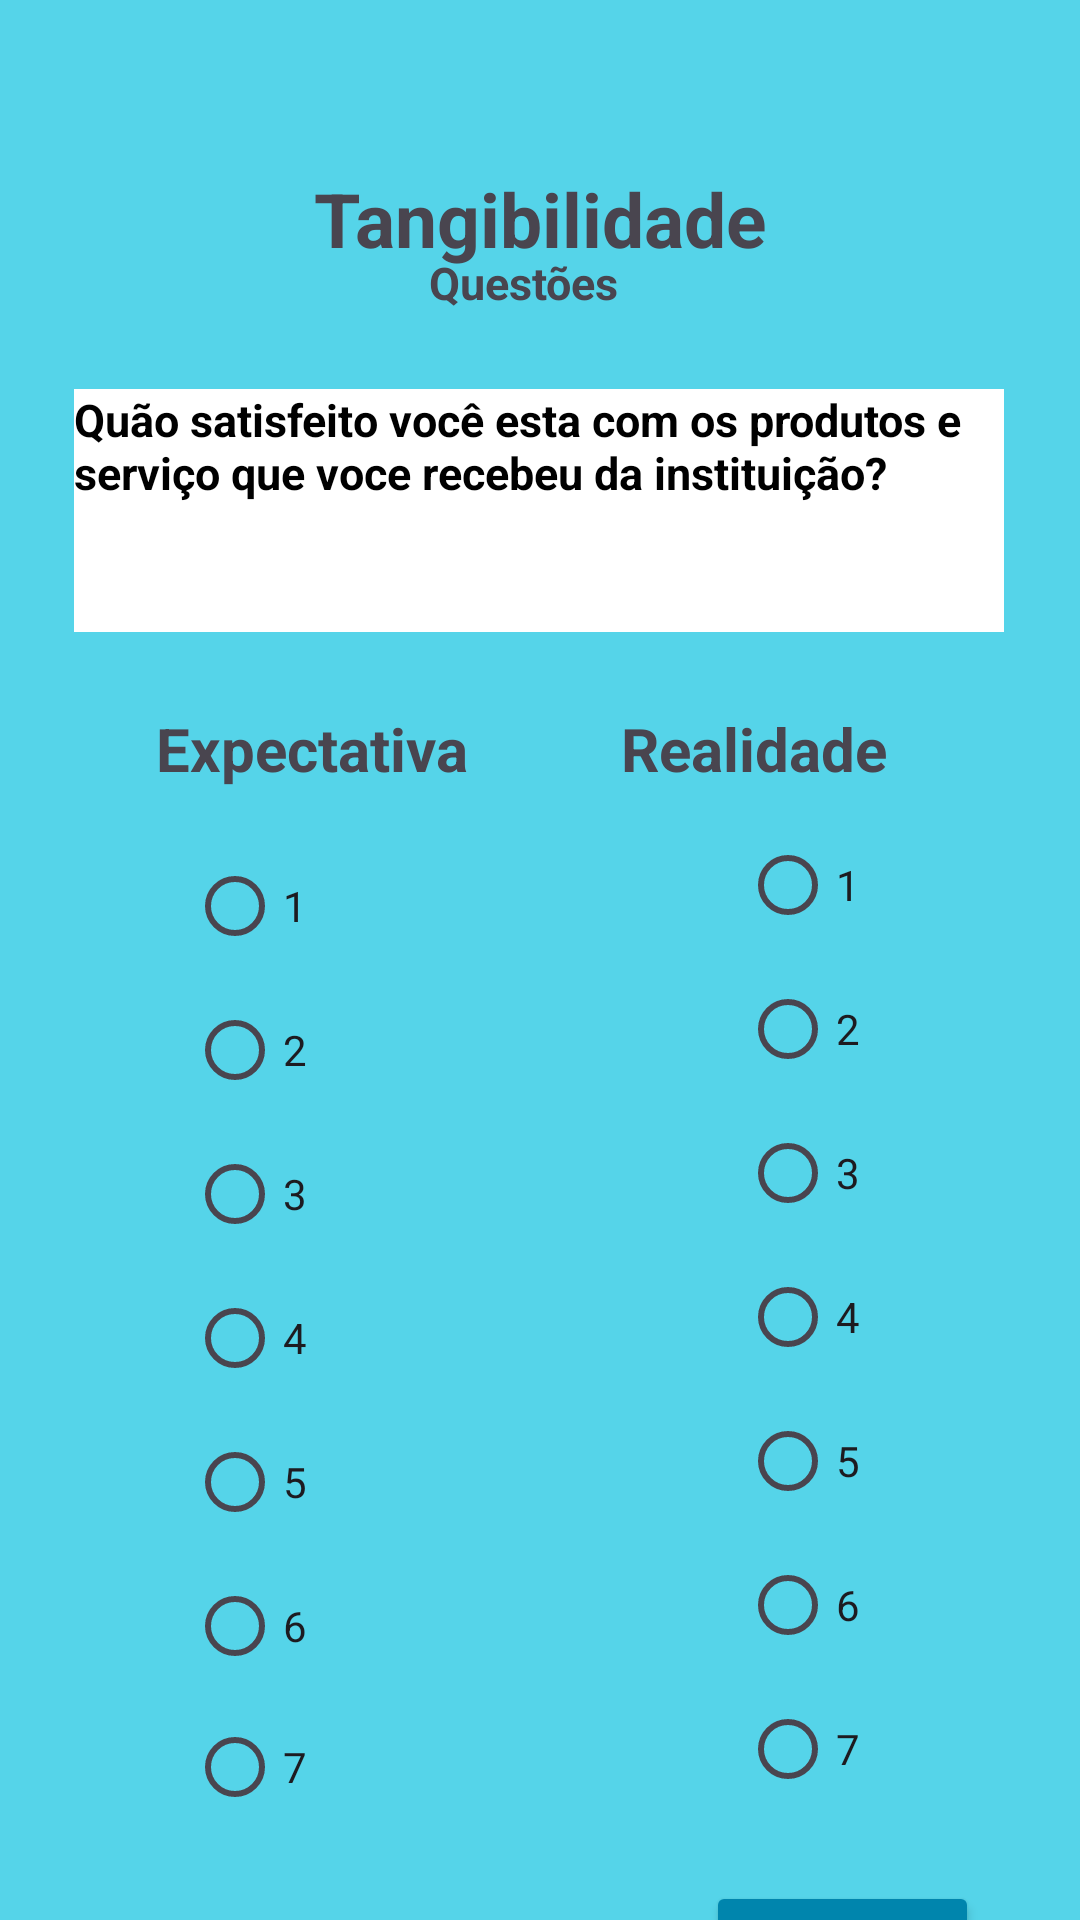

Layout XML and referenced resources for this Android screen:
<!-- AndroidManifest.xml: application theme Theme.AnaliseSatisfacao_RT -->
<!-- res/layout/activity_tangibilidade.xml -->
<?xml version="1.0" encoding="utf-8"?>
<androidx.constraintlayout.widget.ConstraintLayout xmlns:android="http://schemas.android.com/apk/res/android"
    xmlns:app="http://schemas.android.com/apk/res-auto"
    xmlns:tools="http://schemas.android.com/tools"
    android:id="@+id/main"
    android:layout_width="match_parent"
    android:layout_height="match_parent"
    android:background="@color/azul"
    tools:context=".view.ViewTangibilidade">


    <TextView
        android:id="@+id/textView3"
        android:layout_width="wrap_content"
        android:layout_height="0dp"
        android:layout_marginTop="56dp"
        android:text="Tangibilidade"
        android:textSize="25dp"
        android:textStyle="bold"
        app:layout_constraintEnd_toEndOf="parent"
        app:layout_constraintStart_toStartOf="parent"
        app:layout_constraintTop_toTopOf="parent" />

    <androidx.constraintlayout.widget.Guideline
        android:id="@+id/guideline4"
        android:layout_width="wrap_content"
        android:layout_height="wrap_content"
        android:orientation="vertical"
        app:layout_constraintGuide_percent="0.32" />

    <androidx.constraintlayout.widget.Guideline
        android:id="@+id/guideline5"
        android:layout_width="wrap_content"
        android:layout_height="wrap_content"
        android:orientation="vertical"
        app:layout_constraintGuide_percent="0.68" />

    <androidx.constraintlayout.widget.Guideline
        android:id="@+id/guideline6"
        android:layout_width="wrap_content"
        android:layout_height="wrap_content"
        android:orientation="horizontal"
        app:layout_constraintGuide_percent="0.28" />

    <androidx.constraintlayout.widget.Guideline
        android:id="@+id/guideline7"
        android:layout_width="wrap_content"
        android:layout_height="wrap_content"
        android:orientation="horizontal"
        app:layout_constraintGuide_begin="612dp" />


    <RadioGroup
        android:id="@+id/radioGroup"
        android:layout_width="110dp"
        android:layout_height="341dp"
        app:layout_constraintBottom_toTopOf="@+id/guideline7"
        app:layout_constraintEnd_toEndOf="parent"
        app:layout_constraintHorizontal_bias="0.358"
        app:layout_constraintStart_toStartOf="@+id/guideline5"
        app:layout_constraintTop_toTopOf="@+id/guideline6"
        app:layout_constraintVertical_bias="1.0">

        <RadioGroup
            android:layout_width="wrap_content"
            android:layout_height="match_parent">

            <RadioButton
                android:id="@+id/realidade_rb1"
                android:layout_width="match_parent"
                android:layout_height="wrap_content"
                android:text="1" />

            <RadioButton
                android:id="@+id/realidade_rb2"
                android:layout_width="match_parent"
                android:layout_height="wrap_content"
                android:text="2" />

            <RadioButton
                android:id="@+id/realidade_rb3"
                android:layout_width="match_parent"
                android:layout_height="wrap_content"
                android:text="3" />

            <RadioButton
                android:id="@+id/realidade_rb4"
                android:layout_width="match_parent"
                android:layout_height="wrap_content"
                android:text="4" />

            <RadioButton
                android:id="@+id/realidade_rb5"
                android:layout_width="match_parent"
                android:layout_height="wrap_content"
                android:text="5" />

            <RadioButton
                android:id="@+id/realidade_rb6"
                android:layout_width="match_parent"
                android:layout_height="wrap_content"
                android:text="6" />

            <RadioButton
                android:id="@+id/realidade_rb7"
                android:layout_width="match_parent"
                android:layout_height="wrap_content"
                android:text="7" />
        </RadioGroup>

    </RadioGroup>

    <TextView
        android:id="@+id/textView4"
        android:layout_width="wrap_content"
        android:layout_height="wrap_content"
        android:text="@string/text_questão"
        android:textSize="15dp"
        android:textStyle="bold"
        app:layout_constraintBottom_toTopOf="@+id/guideline6"
        app:layout_constraintEnd_toEndOf="parent"
        app:layout_constraintHorizontal_bias="0.482"
        app:layout_constraintStart_toStartOf="parent"
        app:layout_constraintTop_toTopOf="parent"
        app:layout_constraintVertical_bias="0.529" />



    <TextView
        android:id="@+id/texto_pergunta"
        android:layout_width="310dp"
        android:layout_height="81dp"
        android:background="@color/white"
        android:maxLines="5"
        android:text="Quão satisfeito você esta com os produtos e serviço que voce recebeu da instituição? "
        android:textColor="@color/black"
        android:textSize="15dp"
        android:textStyle="bold"
        app:layout_constraintBottom_toTopOf="@+id/textView"
        app:layout_constraintEnd_toEndOf="parent"
        app:layout_constraintHorizontal_bias="0.495"
        app:layout_constraintStart_toStartOf="parent"
        app:layout_constraintTop_toBottomOf="@+id/textView4" />

    <TextView
        android:layout_width="wrap_content"
        android:layout_height="wrap_content"
        android:text="Expectativa"
        android:textSize="20dp"
        android:textStyle="bold"
        app:layout_constraintBottom_toTopOf="@+id/radioGroup2"
        app:layout_constraintEnd_toEndOf="parent"
        app:layout_constraintHorizontal_bias="0.203"
        app:layout_constraintStart_toStartOf="parent"
        app:layout_constraintTop_toTopOf="parent"
        app:layout_constraintVertical_bias="0.94" />

    <RadioGroup
        android:id="@+id/radioGroup2"
        android:layout_width="45dp"
        android:layout_height="334dp"
        android:layout_marginTop="52dp"
        android:layout_marginEnd="8dp"
        app:layout_constraintBottom_toTopOf="@+id/guideline7"
        app:layout_constraintEnd_toStartOf="@+id/guideline4"
        app:layout_constraintTop_toTopOf="@+id/guideline6"
        app:layout_constraintVertical_bias="1.0">

        <RadioButton
            android:id="@+id/rb1"
            android:layout_width="match_parent"
            android:layout_height="wrap_content"
            android:text="1" />

        <RadioButton
            android:id="@+id/rb2"
            android:layout_width="match_parent"
            android:layout_height="wrap_content"
            android:text="2" />

        <RadioButton
            android:id="@+id/rb3"
            android:layout_width="match_parent"
            android:layout_height="wrap_content"
            android:text="3" />

        <RadioButton
            android:id="@+id/rb4"
            android:layout_width="match_parent"
            android:layout_height="wrap_content"
            android:text="4" />

        <RadioButton
            android:id="@+id/rb5"
            android:layout_width="match_parent"
            android:layout_height="wrap_content"
            android:text="5" />

        <RadioButton
            android:id="@+id/rb6"
            android:layout_width="match_parent"
            android:layout_height="wrap_content"
            android:text="6" />

        <RadioButton
            android:id="@+id/r7"
            android:layout_width="match_parent"
            android:layout_height="wrap_content"
            android:text="7" />
    </RadioGroup>

    <TextView
        android:id="@+id/textView"
        android:layout_width="wrap_content"
        android:layout_height="wrap_content"
        android:text="Realidade"
        android:textSize="20dp"
        android:textStyle="bold"
        app:layout_constraintBottom_toTopOf="@+id/radioGroup"
        app:layout_constraintEnd_toEndOf="parent"
        app:layout_constraintHorizontal_bias="0.763"
        app:layout_constraintStart_toStartOf="parent"
        app:layout_constraintTop_toTopOf="parent"
        app:layout_constraintVertical_bias="0.967" />

    <Button
        android:layout_width="wrap_content"
        android:layout_height="wrap_content"
        android:layout_marginTop="15dp"
        android:backgroundTint="@color/Verdefundo"
        android:text="@string/bt_proximo"
        android:textSize="15dp"
        android:textStyle="bold"
        app:layout_constraintEnd_toEndOf="parent"
        app:layout_constraintHorizontal_bias="0.875"
        app:layout_constraintStart_toStartOf="parent"
        app:layout_constraintTop_toTopOf="@+id/guideline7" />

    <ImageView
        android:layout_width="79dp"
        android:layout_height="30dp"
        android:layout_marginTop="28dp"
        android:src="@drawable/ic_voltar"
        app:layout_constraintEnd_toStartOf="@+id/textView3"
        app:layout_constraintHorizontal_bias="0.627"
        app:layout_constraintStart_toStartOf="parent"
        app:layout_constraintTop_toTopOf="parent" />


</androidx.constraintlayout.widget.ConstraintLayout>
<!-- resources referenced by this layout -->
<resources>
  <color name="Verdefundo">#0085ad</color>
  <color name="azul">#55d4e9</color>
  <color name="black">#FF000000</color>
  <color name="white">#FFFFFFFF</color>
  <string name="bt_proximo">Proximo</string>
  <style name="Theme.AnaliseSatisfacao_RT" parent="Base.Theme.AnaliseSatisfacao_RT" />
  <style name="Base.Theme.AnaliseSatisfacao_RT" parent="Theme.Material3.DayNight.NoActionBar">
          
          
      </style>
</resources>
